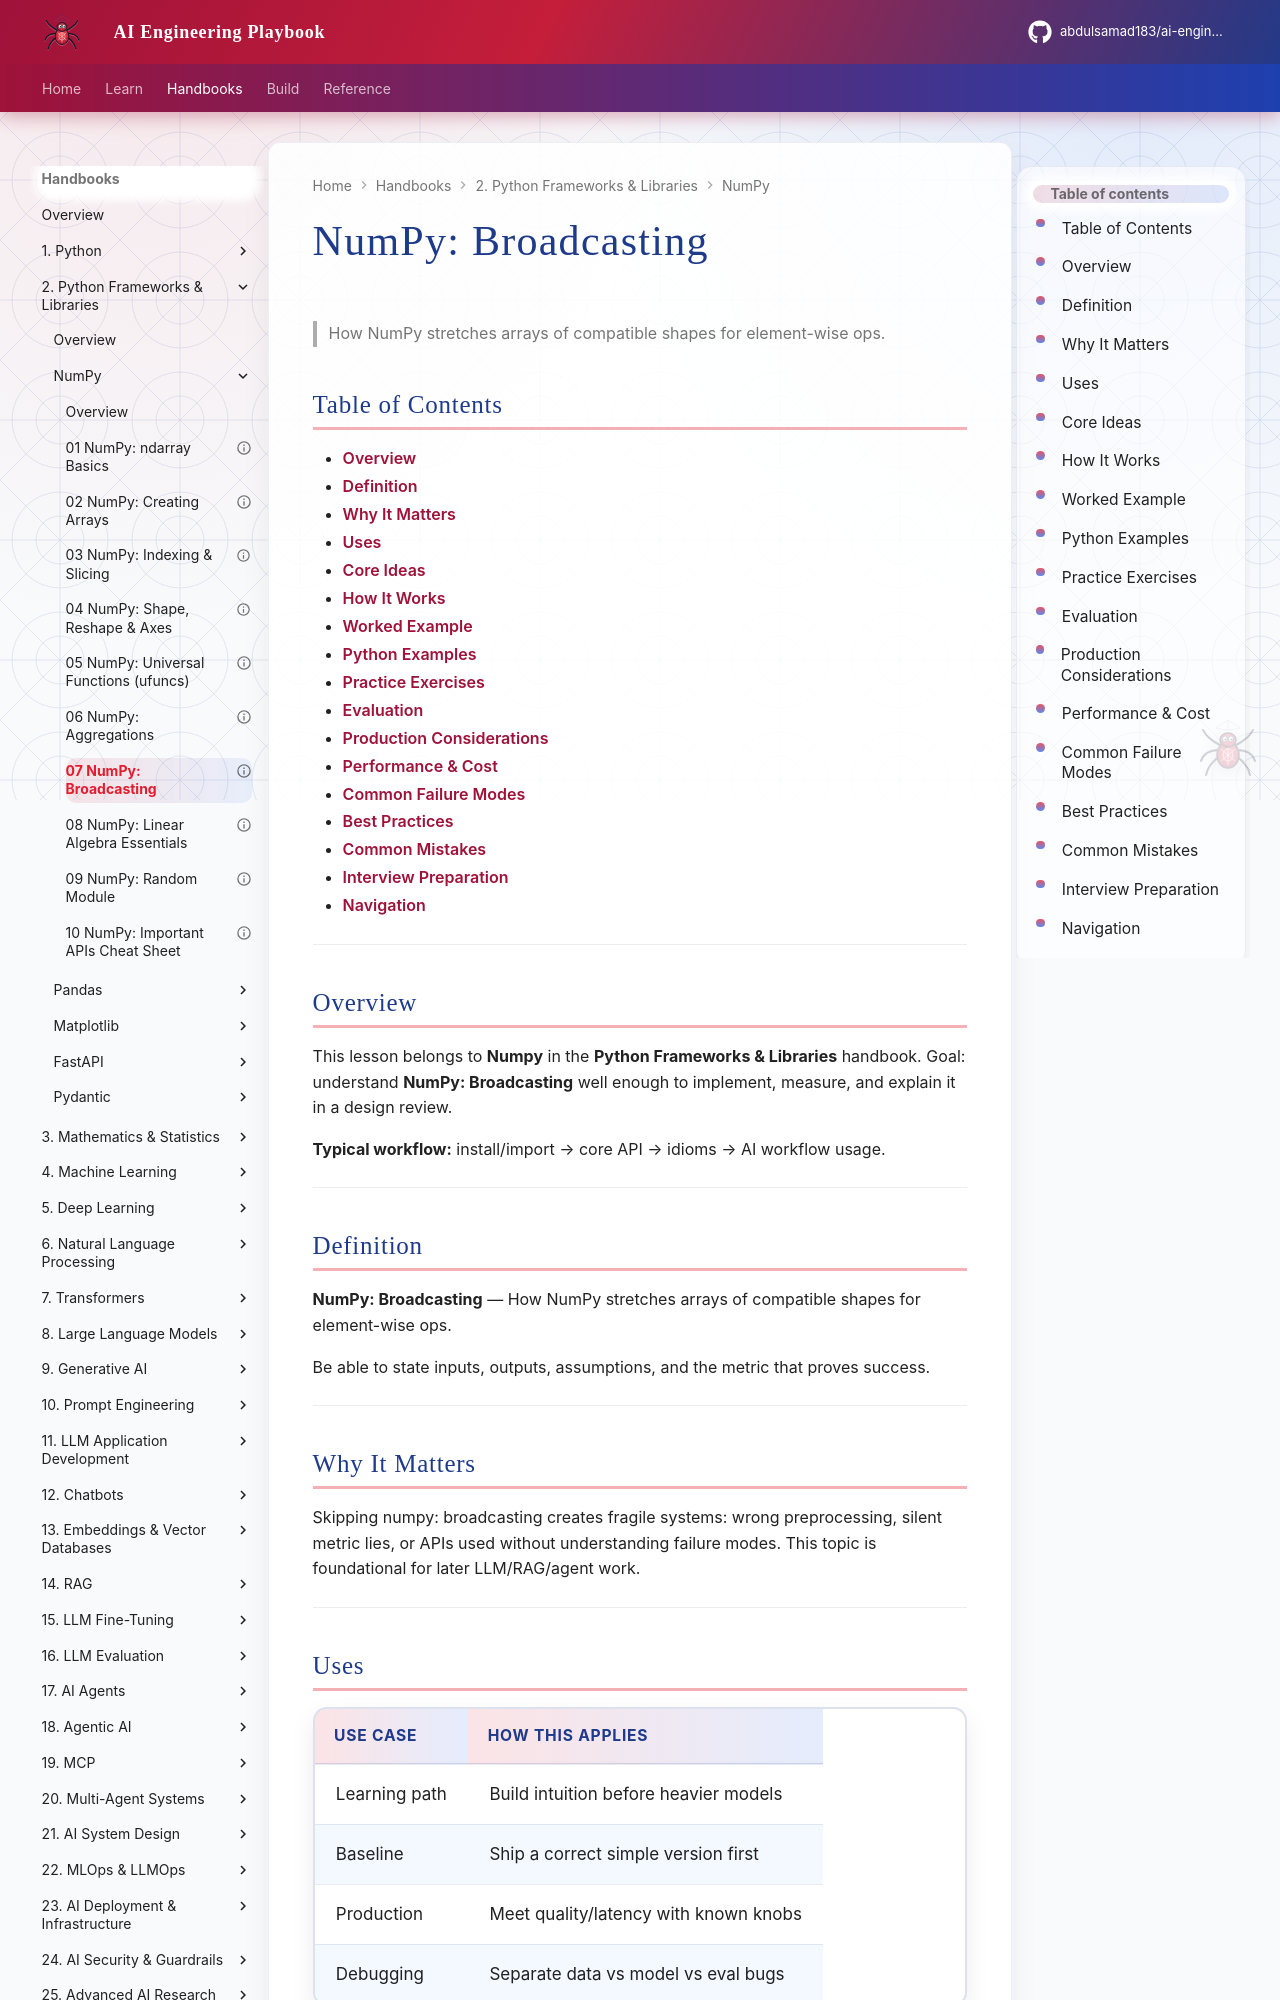

repository: abdulsamad183/ai-engineering-playbook · page: domains/python-frameworks-libraries/numpy/07-broadcasting/index.html · generator: mkdocs

---
title: "NumPy: Broadcasting"
description: "How NumPy stretches arrays of compatible shapes for element-wise ops."
domain: python-frameworks-libraries
tags: [numpy, python-frameworks-libraries]
status: published
created: 2026-08-11
updated: 2026-08-12
version: "2.0"
related:
  - ../README.md
  - ../../python-engineering/README.md
  - ../../machine-learning/README.md
  - ../../llm-application-development/README.md
---

# NumPy: Broadcasting

> How NumPy stretches arrays of compatible shapes for element-wise ops.

## Table of Contents

- [Overview](#overview)
- [Definition](#definition)
- [Why It Matters](#why-it-matters)
- [Uses](#uses)
- [Core Ideas](#core-ideas)
- [How It Works](#how-it-works)
- [Worked Example](#worked-example)
- [Python Examples](#python-examples)
- [Practice Exercises](#practice-exercises)
- [Evaluation](#evaluation)
- [Production Considerations](#production-considerations)
- [Performance & Cost](#performance--cost)
- [Common Failure Modes](#common-failure-modes)
- [Best Practices](#best-practices)
- [Common Mistakes](#common-mistakes)
- [Interview Preparation](#interview-preparation)
- [Navigation](#navigation)

---

## Overview

This lesson belongs to **Numpy** in the **Python Frameworks & Libraries** handbook. Goal: understand **NumPy: Broadcasting** well enough to implement, measure, and explain it in a design review.

**Typical workflow:** install/import → core API → idioms → AI workflow usage.

---

## Definition

**NumPy: Broadcasting** — How NumPy stretches arrays of compatible shapes for element-wise ops.

Be able to state inputs, outputs, assumptions, and the metric that proves success.

---

## Why It Matters

Skipping numpy: broadcasting creates fragile systems: wrong preprocessing, silent metric lies, or APIs used without understanding failure modes. This topic is foundational for later LLM/RAG/agent work.

---
